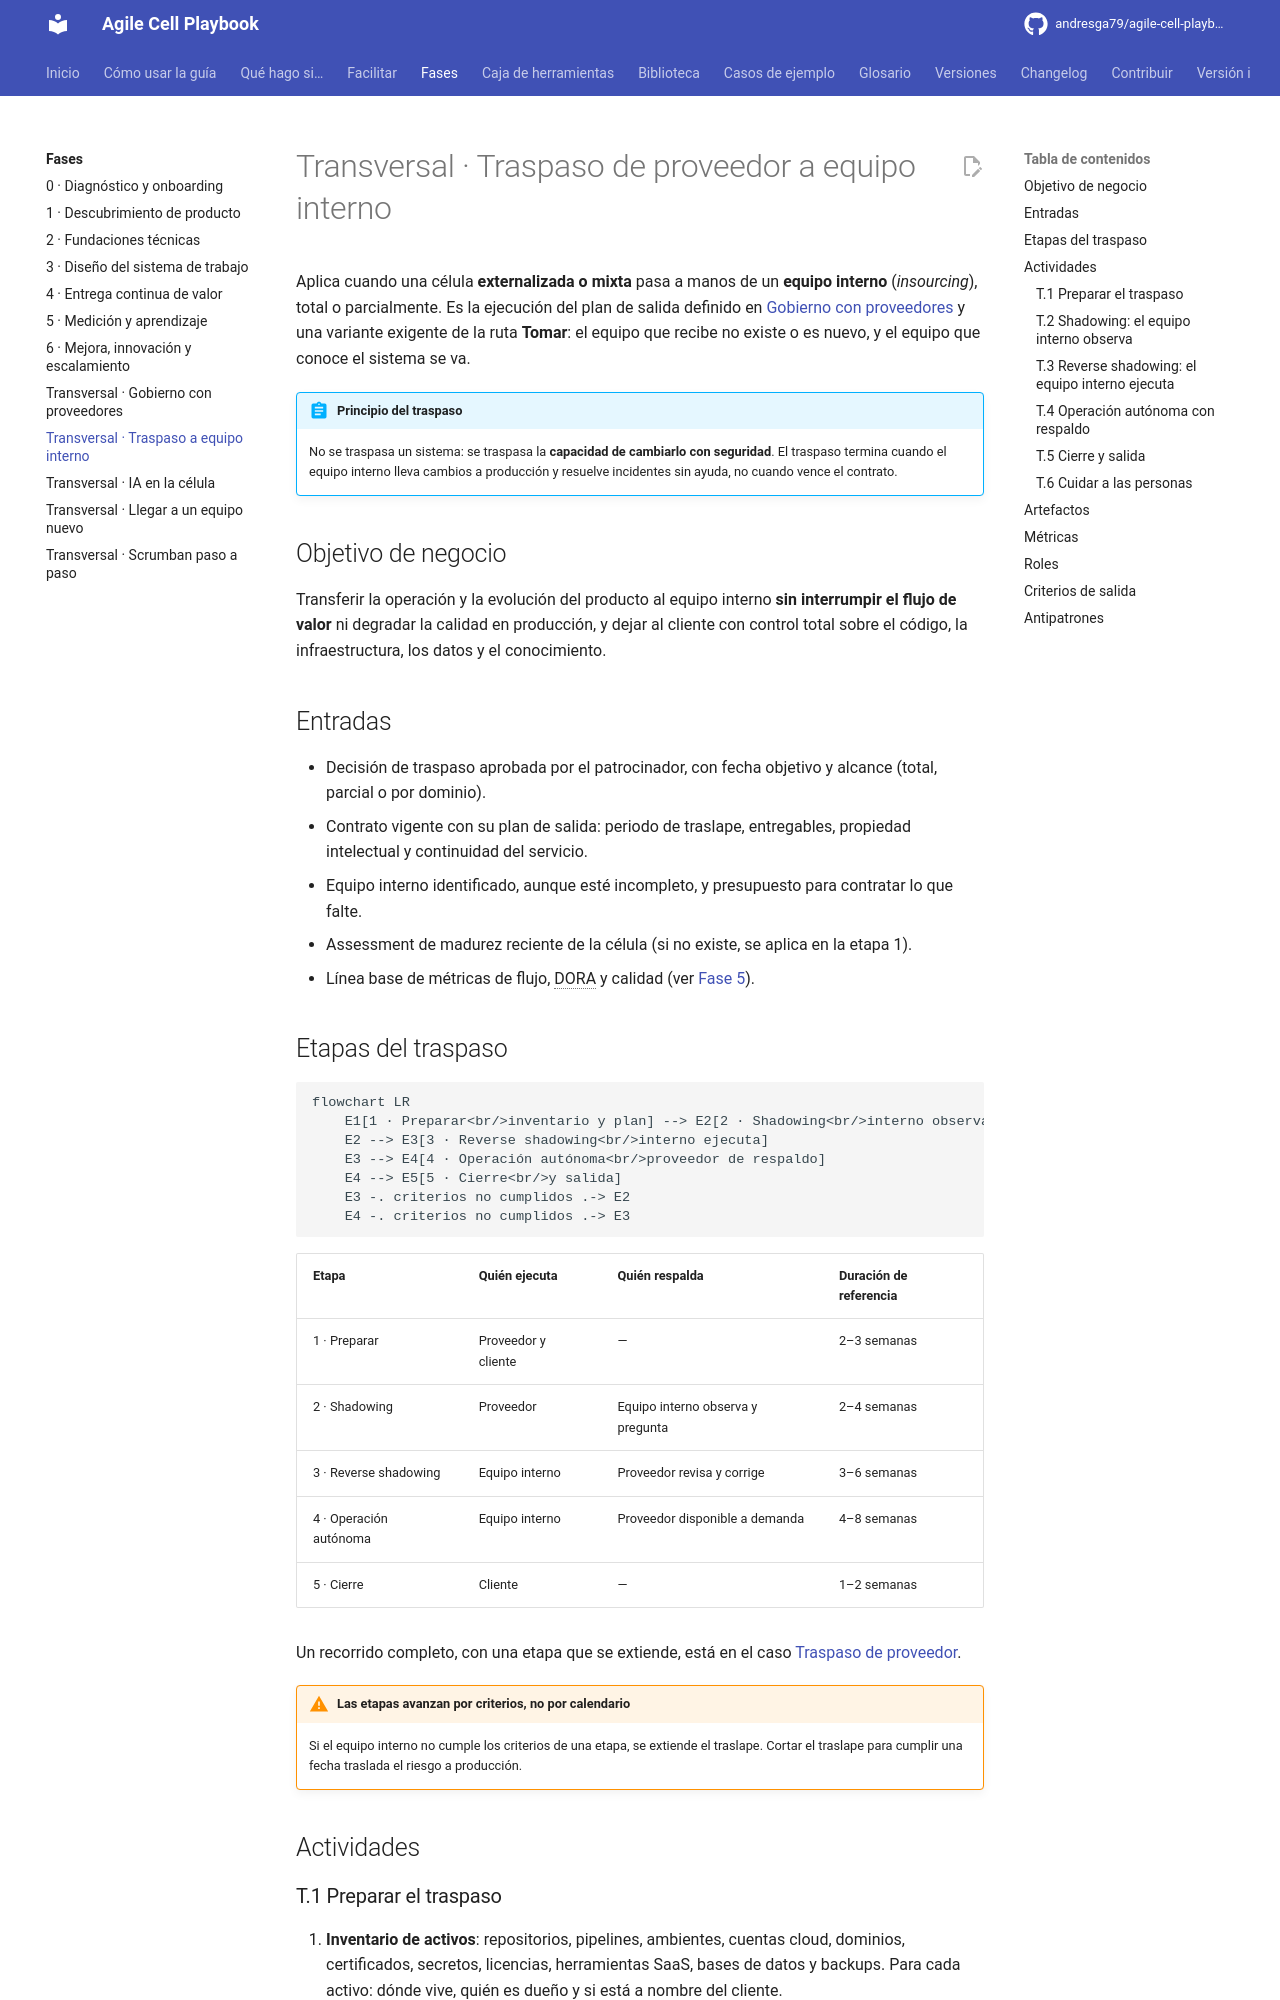

repository: andresga79/agile-cell-playbook · page: fases/transversal-traspaso-proveedor/index.html · generator: mkdocs

# Transversal · Traspaso de proveedor a equipo interno

Aplica cuando una célula **externalizada o mixta** pasa a manos de un **equipo interno** (*insourcing*), total o parcialmente. Es la ejecución del plan de salida definido en [Gobierno con proveedores](transversal-gobierno-proveedores.md) y una variante exigente de la ruta **Tomar**: el equipo que recibe no existe o es nuevo, y el equipo que conoce el sistema se va.

!!! abstract "Principio del traspaso"
    No se traspasa un sistema: se traspasa la **capacidad de cambiarlo con seguridad**. El traspaso termina cuando el equipo interno lleva cambios a producción y resuelve incidentes sin ayuda, no cuando vence el contrato.

## Objetivo de negocio

Transferir la operación y la evolución del producto al equipo interno **sin interrumpir el flujo de valor** ni degradar la calidad en producción, y dejar al cliente con control total sobre el código, la infraestructura, los datos y el conocimiento.

## Entradas

- Decisión de traspaso aprobada por el patrocinador, con fecha objetivo y alcance (total, parcial o por dominio).
- Contrato vigente con su plan de salida: periodo de traslape, entregables, propiedad intelectual y continuidad del servicio.
- Equipo interno identificado, aunque esté incompleto, y presupuesto para contratar lo que falte.
- Assessment de madurez reciente de la célula (si no existe, se aplica en la etapa 1).
- Línea base de métricas de flujo, DORA y calidad (ver [Fase 5](05-medicion.md)).

## Etapas del traspaso

```mermaid
flowchart LR
    E1[1 · Preparar<br/>inventario y plan] --> E2[2 · Shadowing<br/>interno observa]
    E2 --> E3[3 · Reverse shadowing<br/>interno ejecuta]
    E3 --> E4[4 · Operación autónoma<br/>proveedor de respaldo]
    E4 --> E5[5 · Cierre<br/>y salida]
    E3 -. criterios no cumplidos .-> E2
    E4 -. criterios no cumplidos .-> E3
```

| Etapa | Quién ejecuta | Quién respalda | Duración de referencia |
|---|---|---|---|
| 1 · Preparar | Proveedor y cliente | — | 2–3 semanas |
| 2 · Shadowing | Proveedor | Equipo interno observa y pregunta | 2–4 semanas |
| 3 · Reverse shadowing | Equipo interno | Proveedor revisa y corrige | 3–6 semanas |
| 4 · Operación autónoma | Equipo interno | Proveedor disponible a demanda | 4–8 semanas |
| 5 · Cierre | Cliente | — | 1–2 semanas |

Un recorrido completo, con una etapa que se extiende, está en el caso [Traspaso de proveedor](../casos/traspaso-proveedor.md).

!!! warning "Las etapas avanzan por criterios, no por calendario"
    Si el equipo interno no cumple los criterios de una etapa, se extiende el traslape. Cortar el traslape para cumplir una fecha traslada el riesgo a producción.

## Actividades
